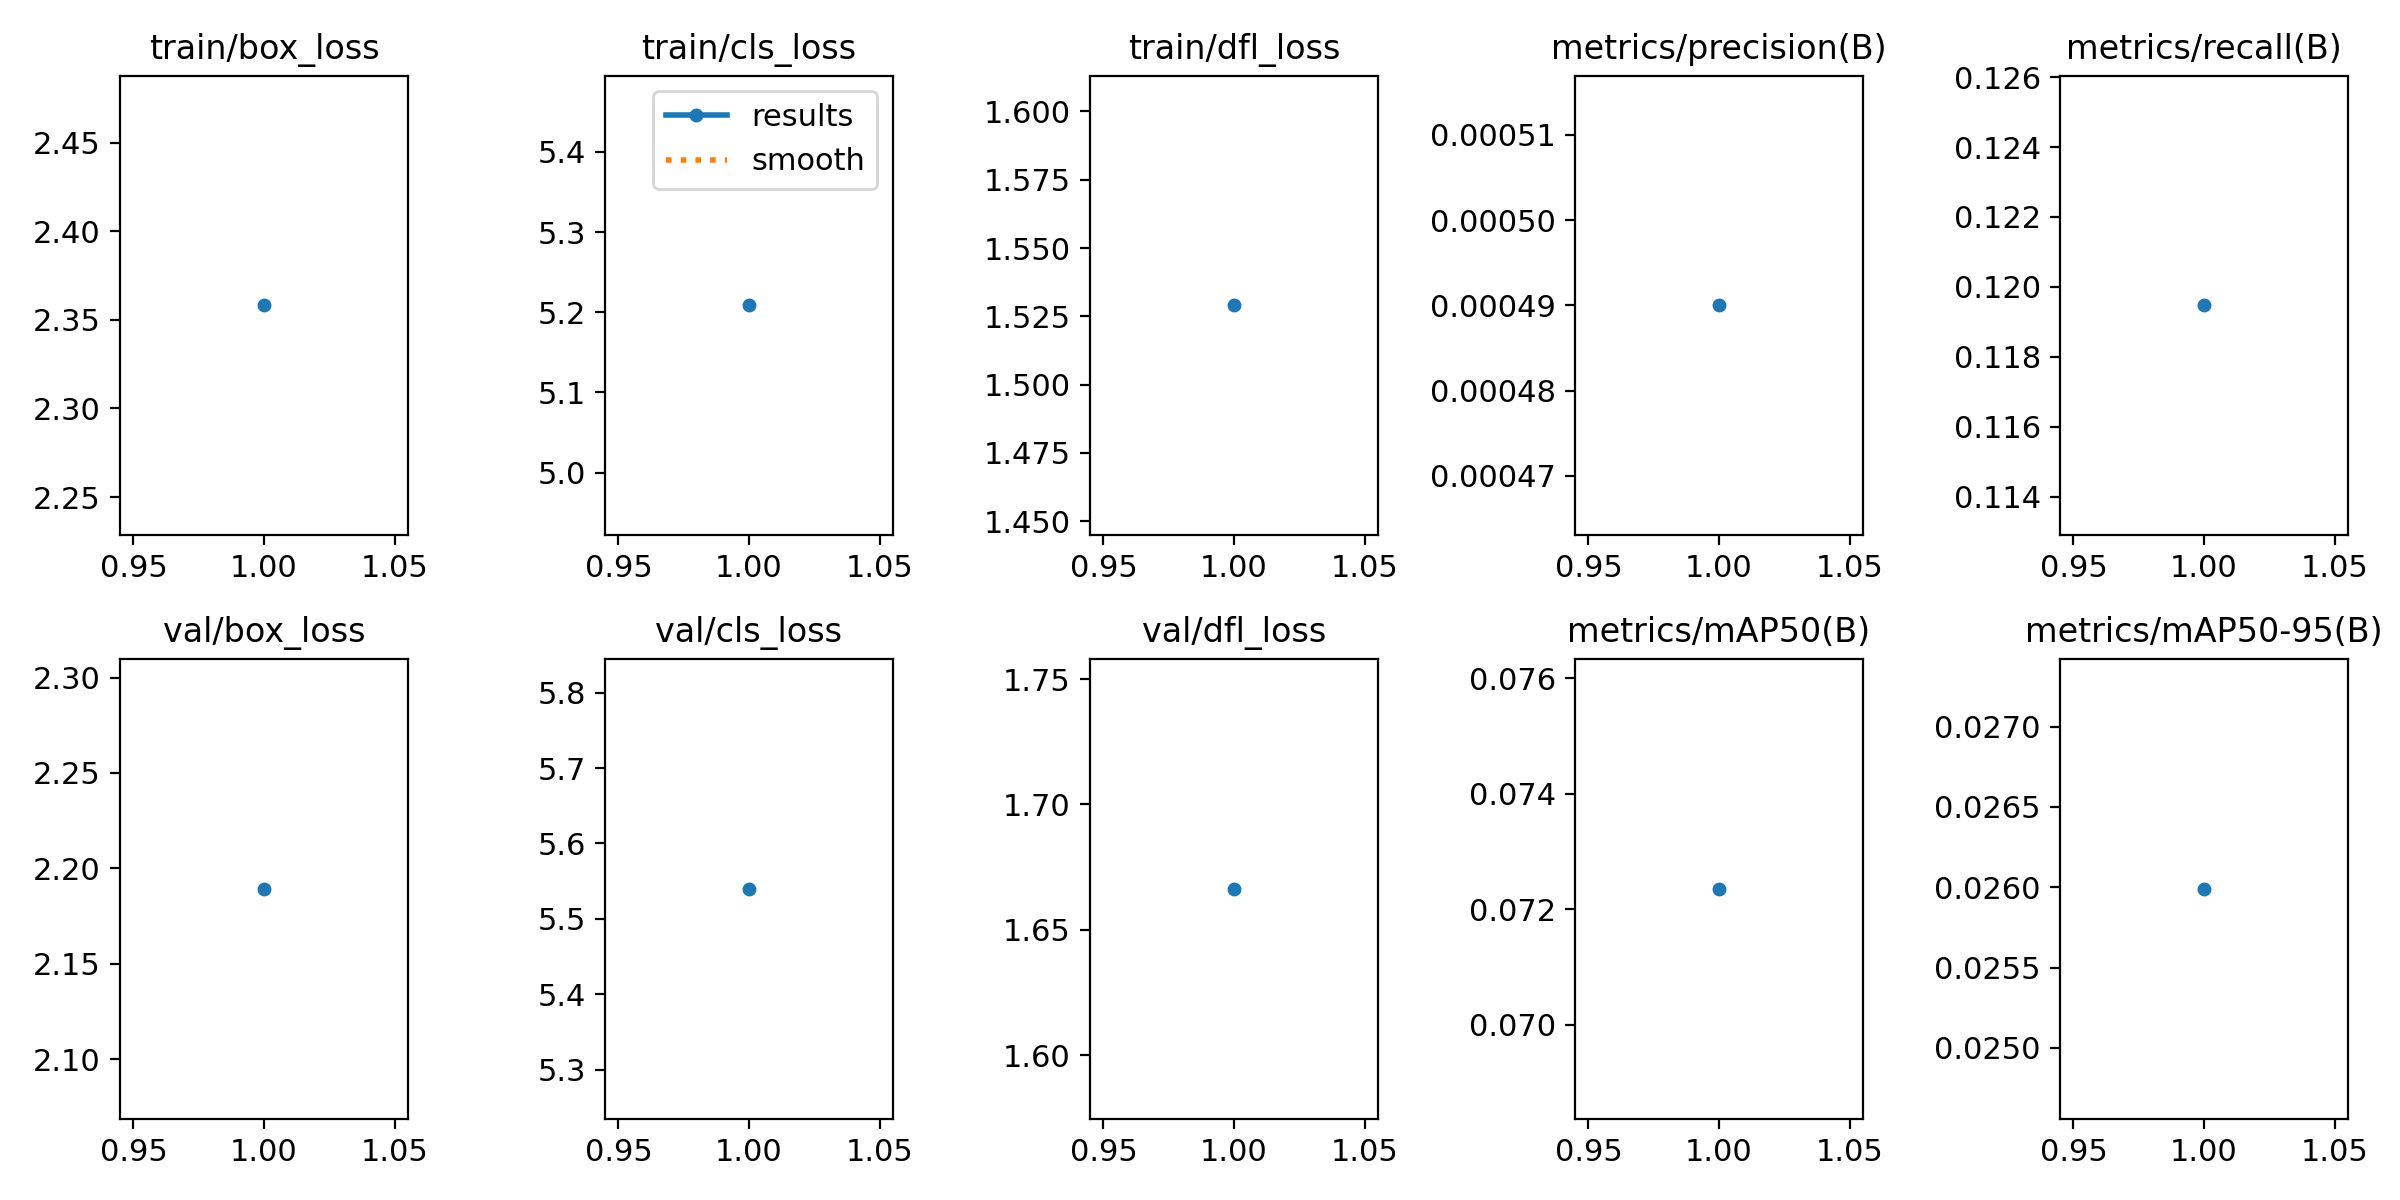

Values plotted in this chart, from the file beside it:
epoch, time, train/box_loss, train/cls_loss, train/dfl_loss, metrics/precision(B), metrics/recall(B), metrics/mAP50(B), metrics/mAP50-95(B), val/box_loss, val/cls_loss, val/dfl_loss, lr/pg0, lr/pg1, lr/pg2
1, 35.66, 2.358, 5.209, 1.529, 0.00049, 0.1195, 0.07235, 0.02599, 2.189, 5.54, 1.666, 0.07064, 0.003262, 0.003262
